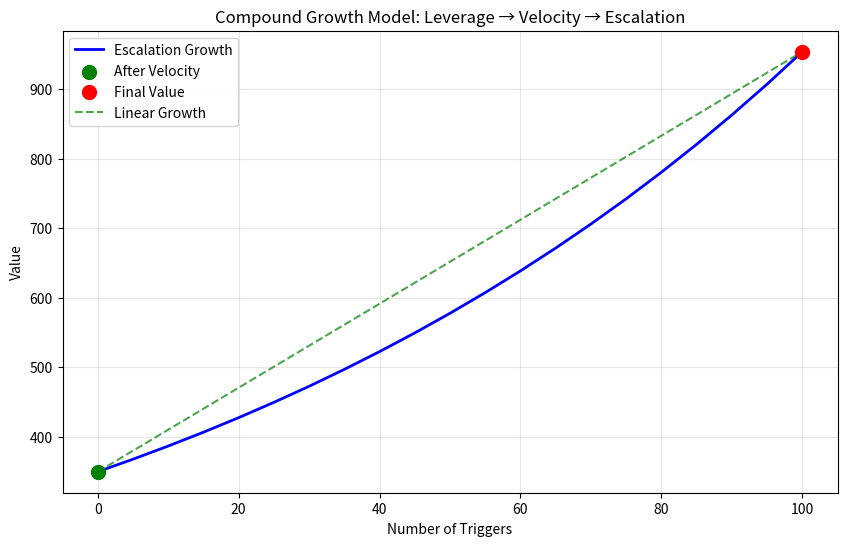

This figure's Python source:
#!/usr/bin/env python3
"""
Compound Growth Model Analysis

This script analyzes the growth and scaling effects based on three factors:
1. Leverage: Initial scaling factor (10X)
2. Velocity: Secondary acceleration factor (5X)
3. Escalation: Compounding effect over multiple triggers
"""

import math

# Optional imports for visualization
try:
    import matplotlib.pyplot as plt
    import numpy as np
    VISUALIZATION_AVAILABLE = True
except ImportError:
    VISUALIZATION_AVAILABLE = False


def apply_leverage(value, factor=10.0):
    """Apply leverage - linear multiplication"""
    return value * factor


def apply_velocity(value, factor=5.0):
    """Apply velocity - second-order acceleration"""
    return value * factor


def apply_escalation(value, compound_rate=0.01, trigger_count=100):
    """
    Apply compounding escalation over multiple triggers
    Formula: final_value = initial_value * (1 + rate)^triggers
    """
    return value * math.pow(1 + compound_rate, trigger_count)


def find_compound_rate(initial, final, triggers):
    """Find the compound rate that produces the desired final value"""
    # Rate = (Final/Initial)^(1/triggers) - 1
    return math.pow(final / initial, 1 / triggers) - 1


def analyze_example():
    """Analyze the example provided in the prompt"""
    initial_value = 7

    # Apply leverage (10X)
    after_leverage = apply_leverage(initial_value)
    print(f"Input: {initial_value}")
    print(f"After 10X Leverage: {after_leverage}")

    # Apply velocity (5X)
    after_velocity = apply_velocity(after_leverage)
    print(f"After 5X Velocity: {after_velocity}")

    # Calculate the compound rate needed to achieve the specified final value
    final_value = 953.48
    trigger_count = 100
    compound_rate = find_compound_rate(after_velocity, final_value, trigger_count)

    # Apply escalation with the calculated rate
    after_escalation = apply_escalation(after_velocity, compound_rate, trigger_count)

    print(f"Calculated compound rate: {compound_rate:.6f} ({compound_rate*100:.4f}%)")
    print(
        f"After Triple Escalator ({trigger_count} compounding triggers): {after_escalation:.2f}")

    # Verify our calculations
    print("\nVerification:")
    print(f"{initial_value} × 10 × 5 × (1 + {compound_rate:.6f})^{trigger_count} = {after_escalation:.2f}")

    # Generate data for visualization
    triggers_range = range(0, trigger_count + 1, 5)
    escalation_values = [after_velocity *
                         math.pow(1 + compound_rate, t) for t in triggers_range]

    return {
        'initial': initial_value,
        'leverage': after_leverage,
        'velocity': after_velocity,
        'escalation': after_escalation,
        'compound_rate': compound_rate,
        'trigger_count': trigger_count,
        'triggers_range': triggers_range,
        'escalation_values': escalation_values
    }


def visualize_growth(data):
    """Create visualization of the growth model"""
    if not VISUALIZATION_AVAILABLE:
        print("\nVisualization not available (matplotlib not installed)")
        return

    plt.figure(figsize=(10, 6))

    # Plot the escalation curve
    plt.plot(list(data['triggers_range']), data['escalation_values'],
             'b-', linewidth=2, label='Escalation Growth')

    # Mark key points
    plt.scatter([0], [data['velocity']], color='green',
                s=100, zorder=5, label='After Velocity')
    plt.scatter([data['trigger_count']], [data['escalation']],
                color='red', s=100, zorder=5, label='Final Value')

    # Add a line showing linear growth for comparison
    linear_growth = [data['velocity'] * (1 + t/data['trigger_count'] * (
        data['escalation']/data['velocity'] - 1)) for t in data['triggers_range']]
    plt.plot(list(data['triggers_range']), linear_growth,
             'g--', alpha=0.7, label='Linear Growth')

    # Add labels and title
    plt.xlabel('Number of Triggers')
    plt.ylabel('Value')
    plt.title('Compound Growth Model: Leverage → Velocity → Escalation')
    plt.grid(True, alpha=0.3)
    plt.legend()

    # Save the figure
    plt.savefig('compound_growth_model.png')
    print("\nVisualization saved to 'compound_growth_model.png')")


def calculate_time_to_double(rate):
    """Calculate time to double at given compound rate (Rule of 72 approximation)"""
    return 72 / (rate * 100)


def main():
    """Main entry point"""
    print("=" * 60)
    print("Compound Growth Model Analysis")
    print("=" * 60)

    # Analyze the example
    data = analyze_example()

    # Additional insights
    print("\nAdditional Insights:")
    print("- Leverage multiplier: 10x (increases by factor of 10)")
    print("- Velocity multiplier: 5x (increases by factor of 5)")
    print("- Combined multiplier: 50x (leverage × velocity)")
    doubling_time = calculate_time_to_double(data['compound_rate'])
    print(
        f"- At {data['compound_rate']*100:.4f}% compound rate, value doubles every {doubling_time:.1f} triggers")
    print(
        f"- Growth factor from velocity to final: {data['escalation']/data['velocity']:.2f}x")

    # Try to visualize
    visualize_growth(data)

    # Show mathematical formula
    print("\nMathematical Formula:")
    print("Final = Initial × Leverage × Velocity × (1 + CompoundRate)^Triggers")
    print(
        f"Final = {data['initial']} × {10} × {5} × (1 + {data['compound_rate']:.6f})^{data['trigger_count']}")
    print(
        f"Final = {data['initial']} × {10*5} × {math.pow(1+data['compound_rate'], data['trigger_count']):.6f}")
    print(f"Final = {data['escalation']:.2f}")


if __name__ == "__main__":
    main()
